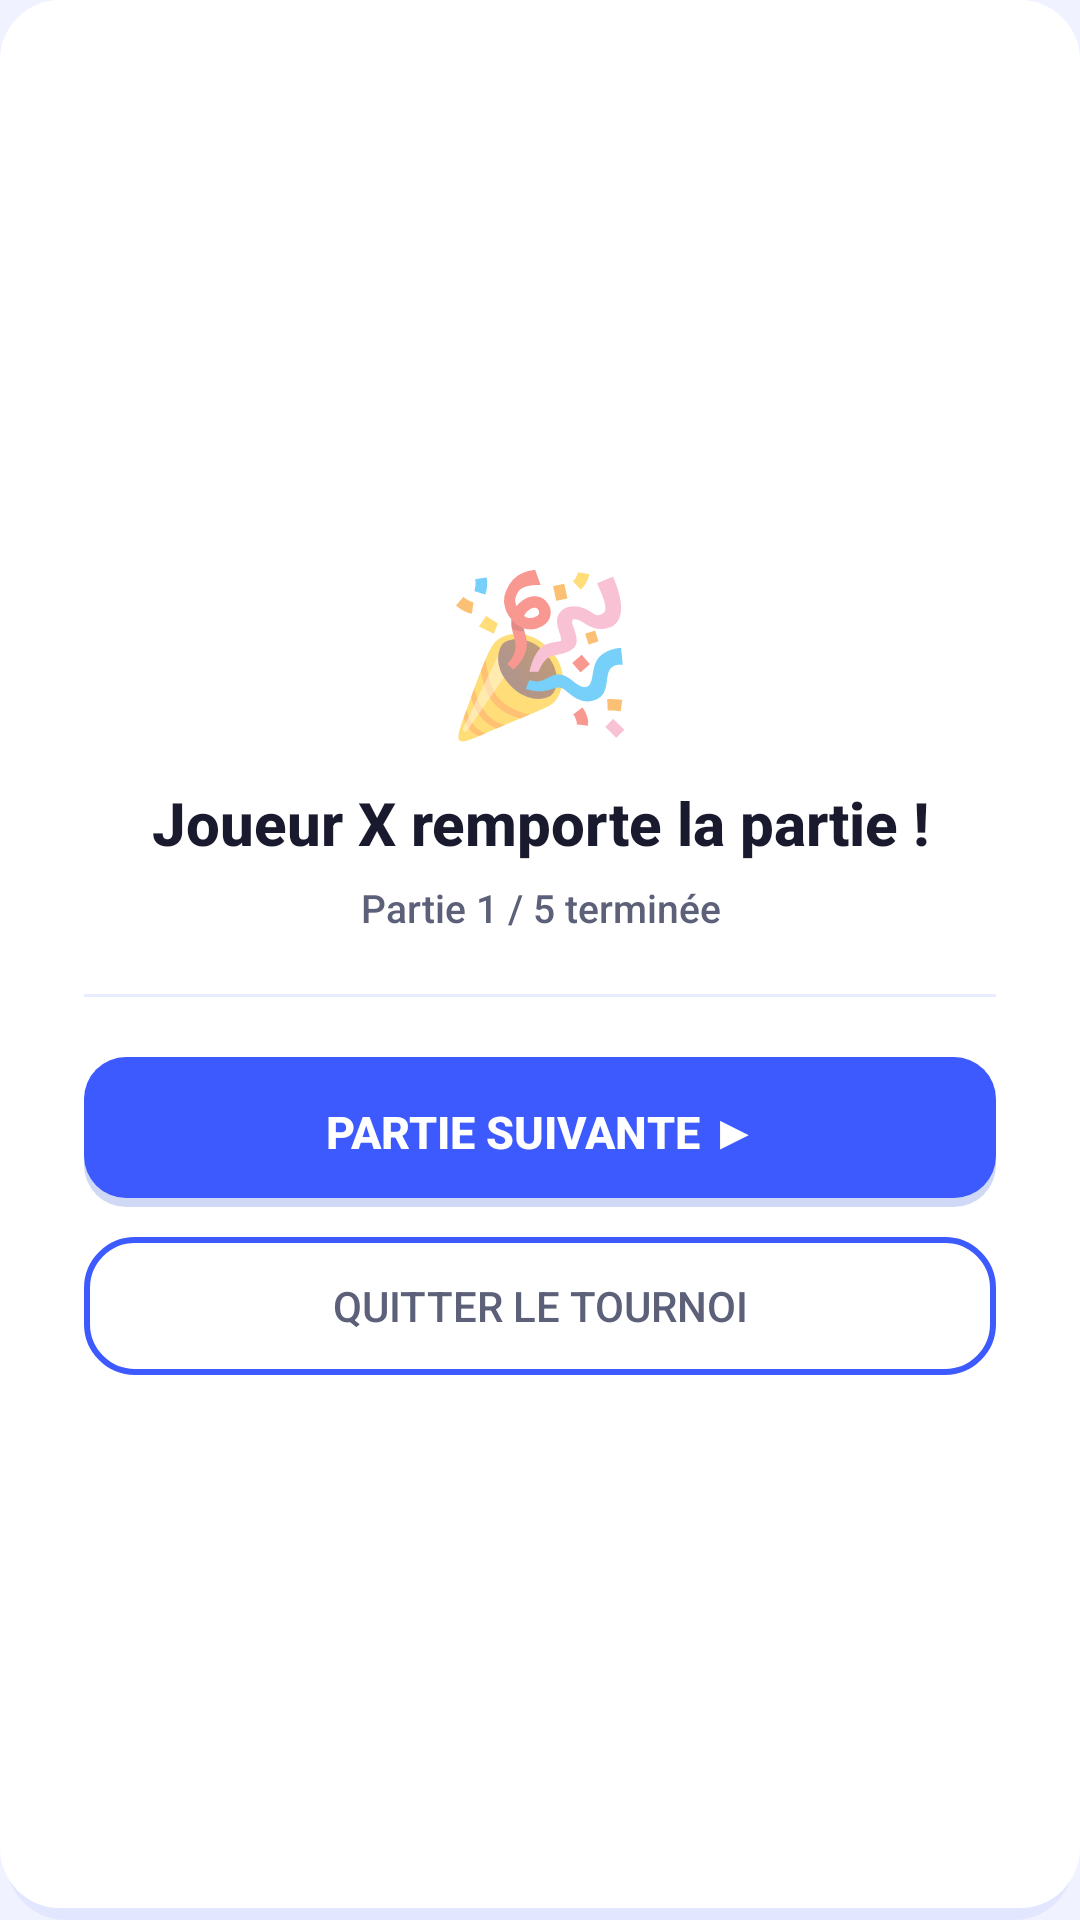

The Android layout XML behind this screen, and the referenced resources:
<!-- AndroidManifest.xml: application theme Theme.XOTournament -->
<!-- res/layout/dialog_result.xml -->
<?xml version="1.0" encoding="utf-8"?>
<LinearLayout
    xmlns:android="http://schemas.android.com/apk/res/android"
    android:layout_width="match_parent"
    android:layout_height="wrap_content"
    android:orientation="vertical"
    android:gravity="center"
    android:background="@drawable/panel_background"
    android:padding="28dp"
    android:layout_marginStart="20dp"
    android:layout_marginEnd="20dp">

    
    <TextView
        android:id="@+id/tv_dialog_result_icon"
        android:layout_width="wrap_content"
        android:layout_height="wrap_content"
        android:text="🎉"
        android:textSize="52sp"
        android:gravity="center"
        android:layout_marginBottom="10dp" />

    
    <TextView
        android:id="@+id/tv_dialog_result_message"
        android:layout_width="wrap_content"
        android:layout_height="wrap_content"
        android:text="Joueur X remporte la partie !"
        android:textSize="20sp"
        android:textStyle="bold"
        android:textColor="@color/color_text_primary"
        android:gravity="center"
        android:layout_marginBottom="6dp" />

    
    <TextView
        android:id="@+id/tv_dialog_result_sub"
        android:layout_width="wrap_content"
        android:layout_height="wrap_content"
        android:text="Partie 1 / 5 terminée"
        android:textSize="13sp"
        android:textColor="@color/color_text_secondary"
        android:gravity="center"
        android:layout_marginBottom="20dp" />

    
    <View
        android:layout_width="match_parent"
        android:layout_height="1dp"
        android:background="@drawable/divider_horizontal"
        android:layout_marginBottom="20dp" />

    
    <Button
        android:id="@+id/btn_dialog_next"
        android:layout_width="match_parent"
        android:layout_height="50dp"
        android:text="Partie suivante ▶"
        android:textSize="15sp"
        android:textStyle="bold"
        android:textColor="@color/color_text_on_primary"
        android:background="@drawable/button_primary"
        android:stateListAnimator="@null"
        android:layout_marginBottom="10dp" />

    
    <Button
        android:id="@+id/btn_dialog_quit"
        android:layout_width="match_parent"
        android:layout_height="46dp"
        android:text="Quitter le tournoi"
        android:textSize="14sp"
        android:textColor="@color/color_text_secondary"
        android:background="@drawable/button_secondary"
        android:stateListAnimator="@null" />

</LinearLayout>
<!-- resources referenced by this layout -->
<resources>
  <color name="color_text_on_primary">#FFFFFF</color>
  <color name="color_text_primary">#1A1A2E</color>
  <color name="color_text_secondary">#5C6078</color>
  <!-- drawable button_secondary (drawable) -->
  <?xml version="1.0" encoding="utf-8"?>
  <selector xmlns:android="http://schemas.android.com/apk/res/android">
  
      <item android:state_pressed="true">
          <shape android:shape="rectangle">
              <solid android:color="@color/color_primary_light" />
              <stroke
                  android:width="2dp"
                  android:color="@color/color_primary" />
              <corners android:radius="16dp" />
          </shape>
      </item>
  
      <item android:state_enabled="false">
          <shape android:shape="rectangle">
              <solid android:color="#F5F5F5" />
              <stroke
                  android:width="2dp"
                  android:color="#BDBDBD" />
              <corners android:radius="16dp" />
          </shape>
      </item>
  
      <item>
          <shape android:shape="rectangle">
              <solid android:color="#FFFFFF" />
              <stroke
                  android:width="2dp"
                  android:color="@color/color_primary" />
              <corners android:radius="16dp" />
          </shape>
      </item>
  
  </selector>
  <!-- drawable divider_horizontal (drawable) -->
  <?xml version="1.0" encoding="utf-8"?>
  <shape xmlns:android="http://schemas.android.com/apk/res/android"
      android:shape="rectangle">
      <solid android:color="@color/color_divider" />
      <size android:height="1dp" />
  </shape>
  <!-- drawable panel_background (drawable) -->
  <?xml version="1.0" encoding="utf-8"?>
  <layer-list xmlns:android="http://schemas.android.com/apk/res/android">
      
      <item android:top="4dp" android:left="2dp" android:right="2dp">
          <shape android:shape="rectangle">
              <solid android:color="#133D5AFE" />
              <corners android:radius="20dp" />
          </shape>
      </item>
      
      <item android:bottom="4dp">
          <shape android:shape="rectangle">
              <solid android:color="@color/color_panel" />
              <corners android:radius="20dp" />
          </shape>
      </item>
  </layer-list>
  <style name="Theme.XOTournament" parent="Theme.MaterialComponents.Light.NoActionBar">
          <item name="colorPrimary">@color/color_primary</item>
          <item name="colorPrimaryDark">@color/color_primary_dark</item>
          <item name="colorAccent">@color/color_accent</item>
          <item name="android:windowBackground">@color/color_background</item>
          <item name="android:statusBarColor">@color/color_primary_dark</item>
          <item name="android:navigationBarColor">@color/color_primary_dark</item>
          <item name="android:fontFamily">sans-serif-medium</item>
      </style>
  <color name="color_primary_dark">#0031CA</color>
  <color name="color_primary">#3D5AFE</color>
  <color name="color_primary_light">#8187FF</color>
  <color name="color_divider">#E8ECFF</color>
  <color name="color_panel">#FFFFFF</color>
  <color name="color_accent">#FFD600</color>
  <color name="color_background">#F0F2FF</color>
</resources>
